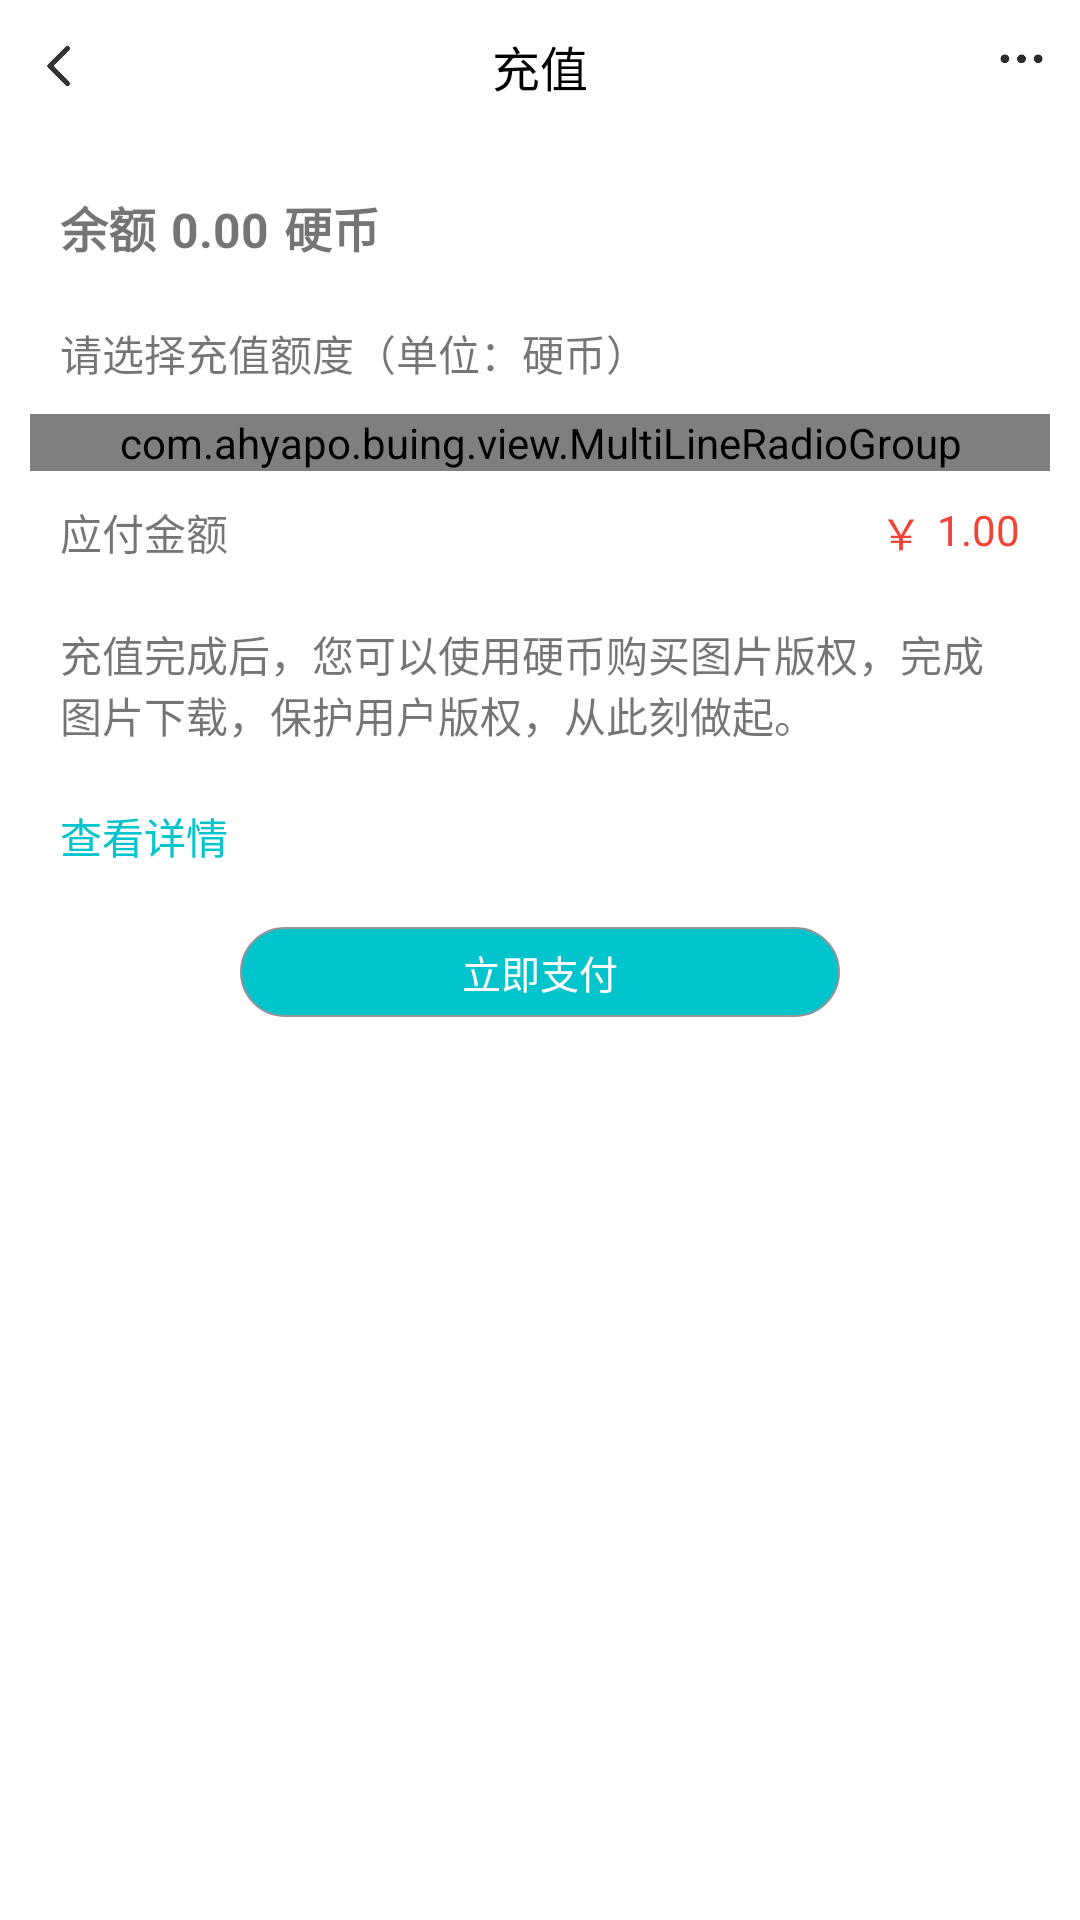

Reconstruct the res/layout file that produces this screen, plus the resources it refers to.
<!-- AndroidManifest.xml: application theme Theme.Buing -->
<!-- res/layout/activity_pay.xml -->
<?xml version="1.0" encoding="utf-8"?>
<LinearLayout xmlns:android="http://schemas.android.com/apk/res/android"
    xmlns:app="http://schemas.android.com/apk/res-auto"
    xmlns:tools="http://schemas.android.com/tools"
    android:layout_width="match_parent"
    android:orientation="vertical"
    android:layout_height="match_parent"
    tools:context=".activity.PayActivity">
    <LinearLayout
        android:layout_width="match_parent"
        android:orientation="horizontal"
        android:layout_height="44dp">
        <ImageView
            android:id="@+id/back_index"
            android:layout_margin="10dp"
            android:layout_width="20dp"
            android:layout_gravity="center"
            android:background="@mipmap/btn_back_w"
            android:layout_height="20dp"/>
        <TextView
            android:layout_width="wrap_content"
            android:layout_height="match_parent"
            android:text="充值"
            android:textColor="@color/black"
            android:textSize="16dp"
            android:gravity="center"
            android:layout_weight="1"/>
        <ImageView
            android:layout_margin="10dp"
            android:layout_width="20dp"
            android:background="@mipmap/btn_more_w"
            android:layout_height="20dp"/>
    </LinearLayout>
    <LinearLayout
        android:layout_width="match_parent"
        android:orientation="horizontal"
        android:layout_margin="20dp"
        android:layout_height="wrap_content">
        <TextView
            android:layout_width="wrap_content"
            android:layout_height="wrap_content"
            android:textStyle="bold"
            android:textSize="16dp"
            android:text="余额"/>
        <TextView
            android:id="@+id/balance"
            android:layout_width="wrap_content"
            android:layout_height="wrap_content"
            android:textStyle="bold"
            android:layout_marginLeft="5dp"
            android:layout_marginRight="5dp"
            android:textSize="16dp"
            android:text="0.00"/>
        <TextView
            android:layout_width="wrap_content"
            android:layout_height="wrap_content"
            android:textStyle="bold"
            android:textSize="16dp"
            android:text="硬币"/>
    </LinearLayout>
    <TextView
        android:layout_width="match_parent"
        android:layout_height="wrap_content"
        android:layout_marginLeft="20dp"
        android:text="请选择充值额度（单位：硬币）"/>
    <com.ahyapo.buing.view.MultiLineRadioGroup
        android:id="@+id/radioGroup"
        android:layout_margin="10dp"
        android:orientation="vertical"
        android:layout_width="match_parent"
        android:layout_height="wrap_content">
        <LinearLayout
            android:layout_width="match_parent"
            android:layout_height="60dp">
            <RadioButton
                android:id="@+id/money_btn_1"
                android:layout_width="wrap_content"
                android:layout_weight="1"
                android:layout_margin="10dp"
                android:layout_height="match_parent"
                android:text="10"
                android:textColor="@color/tag_text_color_selector"
                android:textSize="16dp"
                android:background="@drawable/pay_selector"
                style="@style/button_tag_style"/>
            <RadioButton
                android:id="@+id/money_btn_2"
                android:layout_width="wrap_content"
                android:layout_weight="1"
                android:layout_margin="10dp"
                android:layout_height="match_parent"
                android:text="30"
                android:textColor="@color/tag_text_color_selector"
                android:textSize="16dp"
                android:background="@drawable/pay_selector"
                style="@style/button_tag_style"/>
            <RadioButton
                android:id="@+id/money_btn_3"
                android:layout_width="wrap_content"
                android:layout_weight="1"
                android:layout_margin="10dp"
                android:layout_height="match_parent"
                android:text="100"
                android:textColor="@color/tag_text_color_selector"
                android:textSize="16dp"
                android:background="@drawable/pay_selector"
                style="@style/button_tag_style"/>
        </LinearLayout>
        <LinearLayout
            android:layout_width="match_parent"
            android:layout_height="60dp">
            <RadioButton
                android:id="@+id/money_btn_4"
                android:layout_width="wrap_content"
                android:layout_weight="1"
                android:layout_margin="10dp"
                android:layout_height="match_parent"
                android:text="300"
                android:textColor="@color/tag_text_color_selector"
                android:textSize="16dp"
                android:background="@drawable/pay_selector"
                style="@style/button_tag_style"/>
            <RadioButton
                android:id="@+id/money_btn_5"
                android:layout_width="wrap_content"
                android:layout_weight="1"
                android:layout_margin="10dp"
                android:layout_height="match_parent"
                android:text="500"
                android:textColor="@color/tag_text_color_selector"
                android:textSize="16dp"
                android:background="@drawable/pay_selector"
                style="@style/button_tag_style"/>
            <RadioButton
                android:id="@+id/money_btn_6"
                android:layout_width="wrap_content"
                android:layout_weight="1"
                android:layout_margin="10dp"
                android:layout_height="match_parent"
                android:text="1000"
                android:textColor="@color/tag_text_color_selector"
                android:textSize="16dp"
                android:background="@drawable/pay_selector"
                style="@style/button_tag_style"/>
        </LinearLayout>
    </com.ahyapo.buing.view.MultiLineRadioGroup>
    <LinearLayout
        android:layout_width="match_parent"
        android:layout_marginLeft="20dp"
        android:layout_marginRight="20dp"
        android:layout_height="wrap_content">
        <TextView
            android:layout_width="wrap_content"
            android:layout_height="wrap_content"
            android:text="应付金额"/>
        <View
            android:layout_width="wrap_content"
            android:layout_height="match_parent"
            android:layout_weight="1"/>
        <TextView
            android:layout_width="wrap_content"
            android:layout_height="wrap_content"
            android:textColor="#F44336"
            android:layout_marginRight="5dp"
            android:text="￥"/>
        <TextView
            android:id="@+id/money"
            android:layout_width="wrap_content"
            android:layout_height="match_parent"
            android:textColor="#F44336"
            android:text="1.00"/>
    </LinearLayout>
    <TextView
        android:layout_width="match_parent"
        android:layout_height="wrap_content"
        android:layout_margin="20dp"
        android:text="充值完成后，您可以使用硬币购买图片版权，完成图片下载，保护用户版权，从此刻做起。"/>
    <TextView
        android:layout_width="wrap_content"
        android:layout_height="wrap_content"
        android:text="查看详情"
        android:textColor="@color/BlueAGreen"
        android:layout_marginLeft="20dp"/>
    <TextView
        android:id="@+id/recharge"
        android:layout_margin="20dp"
        android:layout_width="200dp"
        android:text="立即支付"
        android:layout_gravity="center"
        android:gravity="center"
        android:background="@drawable/edit_border_blue"
        android:textColor="@color/white"
        android:textSize="13dp"
        android:layout_height="30dp"/>
</LinearLayout>
<!-- resources referenced by this layout -->
<resources>
  <color name="BlueAGreen">#01c4cc</color>
  <color name="black">#FF000000</color>
  <color name="white">#FFFFFFFF</color>
  <!-- drawable edit_border_blue (drawable) -->
  <?xml version="1.0" encoding="utf-8"?>
  <layer-list xmlns:android="http://schemas.android.com/apk/res/android">
      <item>
          <shape
              android:shape="rectangle">
              <solid android:color="#01c4cc"/>
              <corners android:radius="20dp"/>
              <stroke
                  android:width="0.5dp"
                  android:color="#959595"/>
          </shape>
      </item>
  </layer-list>
  <!-- drawable pay_selector (drawable-v24) -->
  <?xml version="1.0" encoding="utf-8"?>
  <selector xmlns:android="http://schemas.android.com/apk/res/android">
      <item android:drawable="@color/BlueAGreen" android:state_checked="true" />
      <item android:drawable="@color/colorGray" android:state_checked="false"/>
  </selector>
  <!-- mipmap btn_back_w: png bitmap (mipmap-mdpi, 2504 bytes) -->
  <!-- mipmap btn_more_w: png bitmap (mipmap-mdpi, 2540 bytes) -->
  <style name="button_tag_style">
          
          <item name="android:layout_height">wrap_content</item>
          <item name="android:layout_width">0dp</item>
          
          <item name="android:textSize">12sp</item>
          <item name="android:gravity">center</item>
          <item name="android:button">@null</item>
          <item name="android:drawablePadding">4dp</item>
          <item name="android:textOn">@null</item>
          <item name="android:textOff">@null</item>
      </style>
  <style name="Theme.Buing" parent="Theme.MaterialComponents.DayNight.NoActionBar">
          
          <item name="colorPrimary">@color/black</item>
          <item name="colorPrimaryVariant">@color/black</item>
          <item name="colorOnPrimary">@color/white</item>
          
          <item name="colorSecondary">@color/teal_200</item>
          <item name="colorSecondaryVariant">@color/teal_700</item>
          <item name="colorOnSecondary">@color/black</item>
          
          <item name="android:statusBarColor" tools:targetApi="l">?attr/colorPrimaryVariant</item>
          
      </style>
  <color name="colorGray">#eeeeee</color>
  <color name="teal_200">#33F44336</color>
  <color name="teal_700">#FF018786</color>
</resources>
